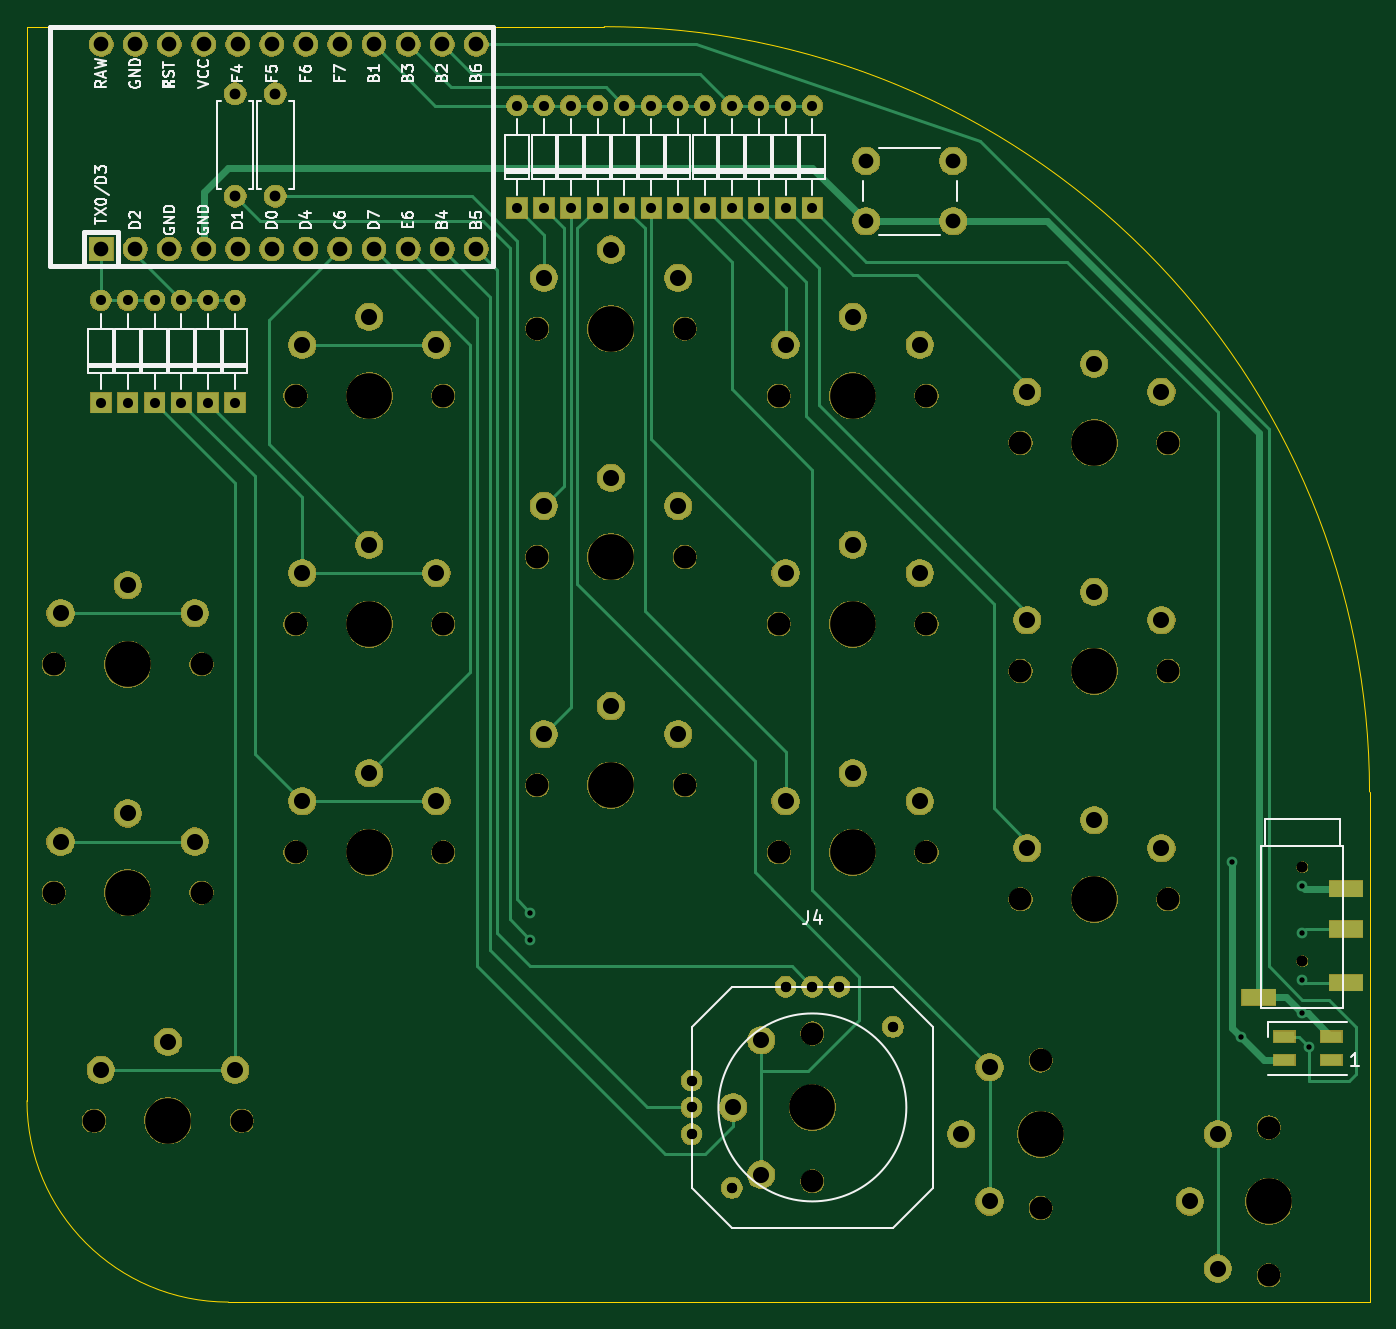
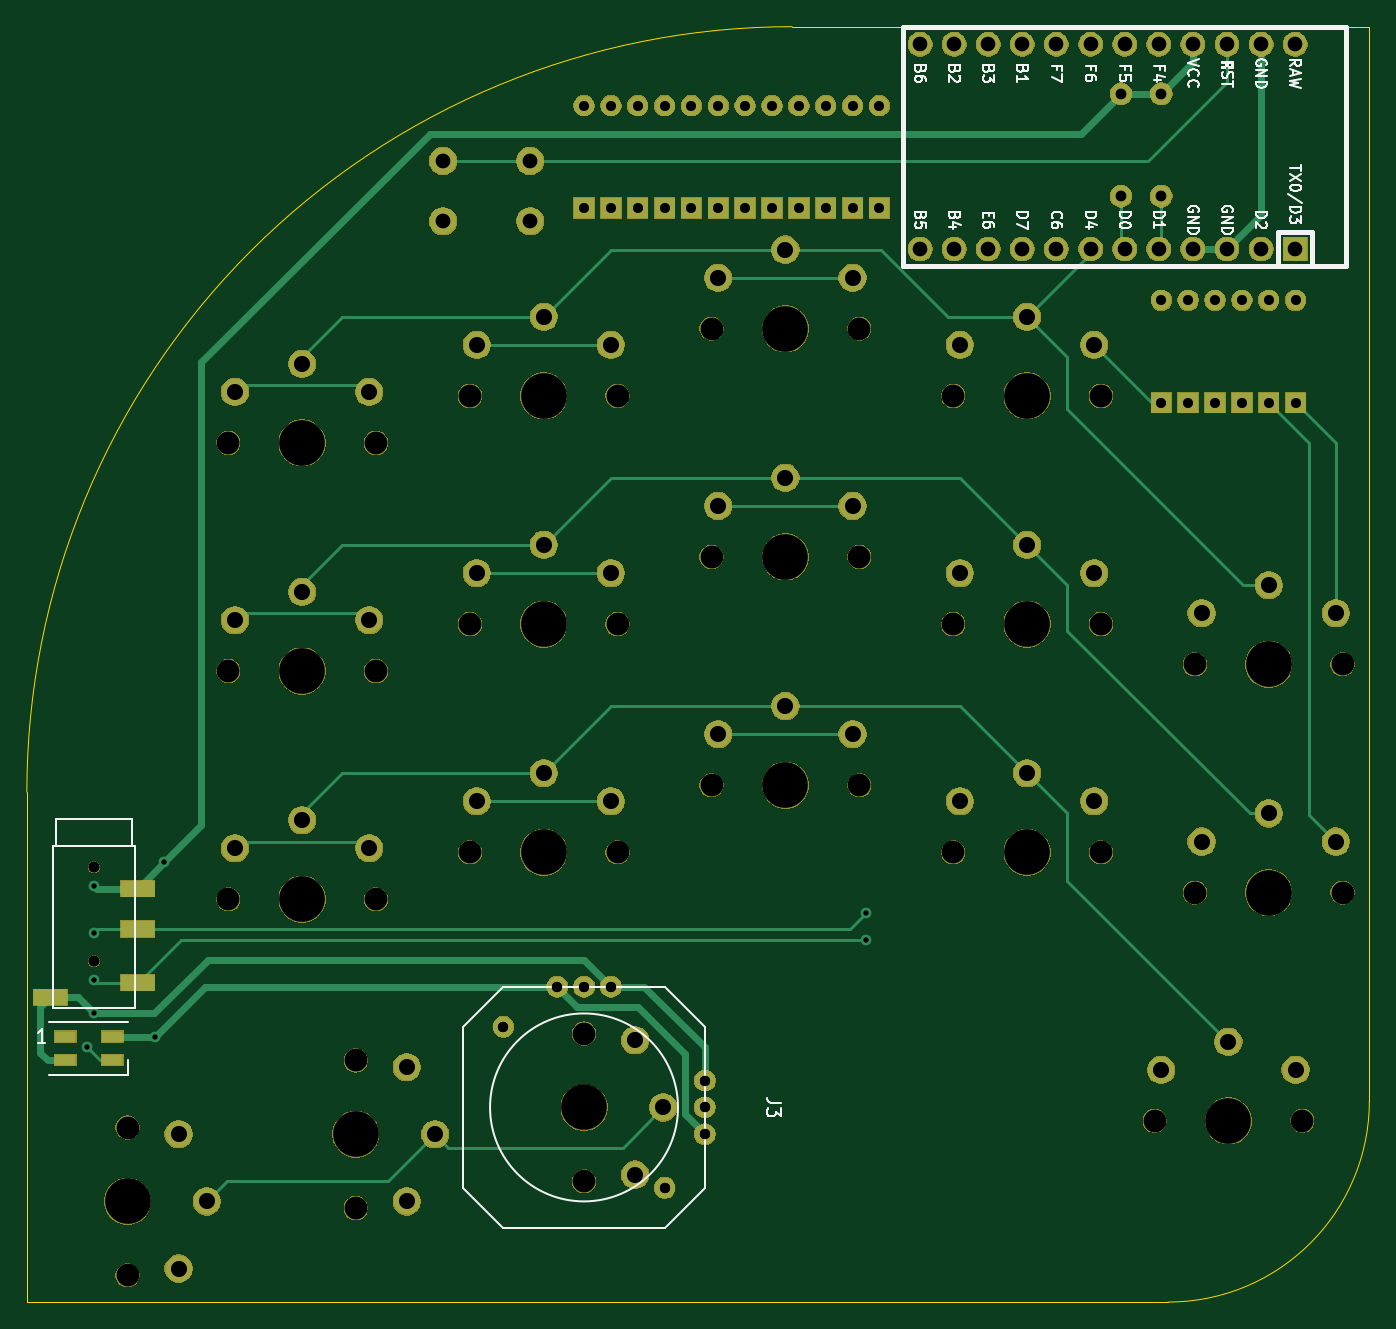
Circuit board: 9 layer files. Board 100.0 x 95.0 mm.
- bottom_copper: fissure-B_Cu.gbr (11133 bytes)
- bottom_mask: fissure-B_Mask.gbr (169694 bytes)
- bottom_silk: fissure-B_SilkS.gbr (20074 bytes)
- outline: fissure-Edge_Cuts.gbr (873 bytes)
- top_copper: fissure-F_Cu.gbr (12666 bytes)
- top_mask: fissure-F_Mask.gbr (169694 bytes)
- top_silk: fissure-F_SilkS.gbr (28542 bytes)
- drill: fissure-NPTH.drl (1288 bytes)
- drill: fissure-PTH.drl (2617 bytes)

=== bottom_copper: fissure-B_Cu.gbr (11133 bytes, source omitted) ===
=== bottom_mask: fissure-B_Mask.gbr (169694 bytes, source omitted) ===
=== bottom_silk: fissure-B_SilkS.gbr (20074 bytes, source omitted) ===
=== outline: fissure-Edge_Cuts.gbr ===
G04 #@! TF.GenerationSoftware,KiCad,Pcbnew,5.1.6*
G04 #@! TF.CreationDate,2020-07-01T23:17:58-05:00*
G04 #@! TF.ProjectId,fissure,66697373-7572-4652-9e6b-696361645f70,rev?*
G04 #@! TF.SameCoordinates,Original*
G04 #@! TF.FileFunction,Profile,NP*
%FSLAX46Y46*%
G04 Gerber Fmt 4.6, Leading zero omitted, Abs format (unit mm)*
G04 Created by KiCad (PCBNEW 5.1.6) date 2020-07-01 23:17:58*
%MOMM*%
%LPD*%
G01*
G04 APERTURE LIST*
G04 #@! TA.AperFunction,Profile*
%ADD10C,0.050000*%
G04 #@! TD*
G04 APERTURE END LIST*
D10*
X58997000Y-134749000D02*
G75*
G02*
X43997000Y-119749000I0J15000000D01*
G01*
X86997000Y-39746808D02*
G75*
G02*
X143999192Y-96749000I0J-57002192D01*
G01*
X43997000Y-39749000D02*
X86997000Y-39746808D01*
X58997000Y-134749000D02*
X143997000Y-134749000D01*
X43997000Y-119749000D02*
X43997000Y-39749000D01*
X143997000Y-134749000D02*
X143999192Y-96749000D01*
M02*

=== top_copper: fissure-F_Cu.gbr (12666 bytes, source omitted) ===
=== top_mask: fissure-F_Mask.gbr (169694 bytes, source omitted) ===
=== top_silk: fissure-F_SilkS.gbr (28542 bytes, source omitted) ===
=== drill: fissure-NPTH.drl ===
M48
; DRILL file {KiCad 5.1.6} date Wed Jul  1 23:18:01 2020
; FORMAT={-:-/ absolute / inch / decimal}
; #@! TF.CreationDate,2020-07-01T23:18:01-05:00
; #@! TF.GenerationSoftware,Kicad,Pcbnew,5.1.6
; #@! TF.FileFunction,NonPlated,1,2,NPTH
FMAT,2
INCH
T1C0.0300
T2C0.0315
T3C0.0669
T4C0.1339
%
G90
G05
T1
X3.7991Y-4.9704
X4.2715Y-4.498
X3.7991Y-4.9704
X4.2715Y-4.498
T2
X5.4723Y-4.0295
X5.4723Y-4.3051
X5.4723Y-4.0295
X5.4723Y-4.3051
T3
X3.9369Y-3.3169
X4.37Y-3.3169
X4.6456Y-4.124
X5.0786Y-4.124
X4.6456Y-2.7854
X5.0786Y-2.7854
X5.3739Y-4.7933
X5.3739Y-5.2263
X3.2282Y-2.4507
X3.6613Y-2.4507
X1.8109Y-3.435
X2.244Y-3.435
X2.5196Y-3.3169
X2.9526Y-3.3169
X3.2282Y-3.7893
X3.6613Y-3.7893
X3.9369Y-2.6476
X4.37Y-2.6476
X4.7046Y-4.5964
X4.7046Y-5.0295
X2.5196Y-3.9862
X2.9526Y-3.9862
X2.5196Y-2.6476
X2.9526Y-2.6476
X3.9369Y-3.9862
X4.37Y-3.9862
X1.8109Y-4.1043
X2.244Y-4.1043
X4.6456Y-3.4547
X5.0786Y-3.4547
X3.2282Y-3.12
X3.6613Y-3.12
X4.0353Y-4.5177
X4.0353Y-4.9507
X1.929Y-4.7736
X2.3621Y-4.7736
T4
X4.1534Y-3.3169
X4.8621Y-4.124
X4.8621Y-2.7854
X5.3739Y-5.0098
X3.4448Y-2.4507
X2.0274Y-3.435
X2.7361Y-3.3169
X3.4448Y-3.7893
X4.1534Y-2.6476
X4.7046Y-4.813
X2.7361Y-3.9862
X2.7361Y-2.6476
X4.1534Y-3.9862
X2.0274Y-4.1043
X4.8621Y-3.4547
X3.4448Y-3.12
X4.0353Y-4.7342
X2.1456Y-4.7736
T0
M30

=== drill: fissure-PTH.drl ===
M48
; DRILL file {KiCad 5.1.6} date Wed Jul  1 23:18:01 2020
; FORMAT={-:-/ absolute / inch / decimal}
; #@! TF.CreationDate,2020-07-01T23:18:01-05:00
; #@! TF.GenerationSoftware,Kicad,Pcbnew,5.1.6
; #@! TF.FileFunction,Plated,1,2,PTH
FMAT,2
INCH
T1C0.0157
T2C0.0295
T3C0.0300
T4C0.0315
T5C0.0430
T6C0.0433
T7C0.0472
%
G90
G05
T1
X3.2085Y-4.1633
X3.2085Y-4.2421
X5.2656Y-4.0157
X5.2921Y-4.5266
X5.4723Y-4.0846
X5.4723Y-4.2224
X5.4723Y-4.3602
X5.4723Y-4.4586
X5.492Y-4.557
T2
X4.0353Y-1.7964
X4.0353Y-2.0964
X2.3424Y-2.3673
X2.3424Y-2.6673
X3.3267Y-1.7964
X3.3267Y-2.0964
X3.9566Y-1.7964
X3.9566Y-2.0964
X3.4841Y-1.7964
X3.4841Y-2.0964
X3.7991Y-1.7964
X3.7991Y-2.0964
X3.5629Y-1.7964
X3.5629Y-2.0964
X3.4054Y-1.7964
X3.4054Y-2.0964
X3.8778Y-1.7964
X3.8778Y-2.0964
X2.0274Y-2.3673
X2.0274Y-2.6673
X2.2637Y-2.3673
X2.2637Y-2.6673
X1.9487Y-2.3673
X1.9487Y-2.6673
X2.1062Y-2.3673
X2.1062Y-2.6673
X3.2479Y-1.7964
X3.2479Y-2.0964
X3.6416Y-1.7964
X3.6416Y-2.0964
X3.7204Y-1.7964
X3.7204Y-2.0964
X2.1849Y-2.3673
X2.1849Y-2.6673
X3.1692Y-1.7964
X3.1692Y-2.0964
T3
X3.681Y-4.6555
X3.681Y-4.7342
X3.681Y-4.813
X3.9566Y-4.3799
X4.0353Y-4.3799
X4.1141Y-4.3799
X3.681Y-4.6555
X3.681Y-4.7342
X3.681Y-4.813
X3.9566Y-4.3799
X4.0353Y-4.3799
X4.1141Y-4.3799
T4
X2.4605Y-1.7618
X2.4605Y-2.0618
X2.3424Y-1.7618
X2.3424Y-2.0618
T5
X1.9499Y-1.6169
X1.9499Y-2.2169
X2.0499Y-1.6169
X2.0499Y-2.2169
X2.1499Y-1.6169
X2.1499Y-2.2169
X2.2499Y-1.6169
X2.2499Y-2.2169
X2.3499Y-1.6169
X2.3499Y-2.2169
X2.4499Y-1.6169
X2.4499Y-2.2169
X2.5499Y-1.6169
X2.5499Y-2.2169
X2.6499Y-1.6169
X2.6499Y-2.2169
X2.7499Y-1.6169
X2.7499Y-2.2169
X2.8499Y-1.6169
X2.8499Y-2.2169
X2.9499Y-1.6169
X2.9499Y-2.2169
X3.0499Y-1.6169
X3.0499Y-2.2169
T6
X4.1928Y-1.9586
X4.1928Y-2.1358
X4.4487Y-1.9586
X4.4487Y-2.1358
T7
X1.8306Y-3.9547
X2.0274Y-3.872
X2.2243Y-3.9547
X4.6652Y-3.3051
X4.8621Y-3.2224
X5.0589Y-3.3051
X3.2479Y-2.9704
X3.4448Y-2.8878
X3.6416Y-2.9704
X3.803Y-4.7342
X3.8857Y-4.5374
X3.8857Y-4.9311
X1.9487Y-4.624
X2.1456Y-4.5413
X2.3424Y-4.624
X3.9566Y-3.1673
X4.1534Y-3.0846
X4.3503Y-3.1673
X4.6652Y-3.9744
X4.8621Y-3.8917
X5.0589Y-3.9744
X4.6652Y-2.6358
X4.8621Y-2.5531
X5.0589Y-2.6358
X5.1416Y-5.0098
X5.2243Y-4.813
X5.2243Y-5.2067
X3.2479Y-2.3011
X3.4448Y-2.2185
X3.6416Y-2.3011
X1.8306Y-3.2854
X2.0274Y-3.2027
X2.2243Y-3.2854
X2.5393Y-3.1673
X2.7361Y-3.0846
X2.933Y-3.1673
X3.2479Y-3.6397
X3.4448Y-3.557
X3.6416Y-3.6397
X3.9566Y-2.498
X4.1534Y-2.4153
X4.3503Y-2.498
X4.4723Y-4.813
X4.555Y-4.6161
X4.555Y-5.0098
X2.5393Y-3.8366
X2.7361Y-3.7539
X2.933Y-3.8366
X2.5393Y-2.498
X2.7361Y-2.4153
X2.933Y-2.498
X3.9566Y-3.8366
X4.1534Y-3.7539
X4.3503Y-3.8366
T0
M30

